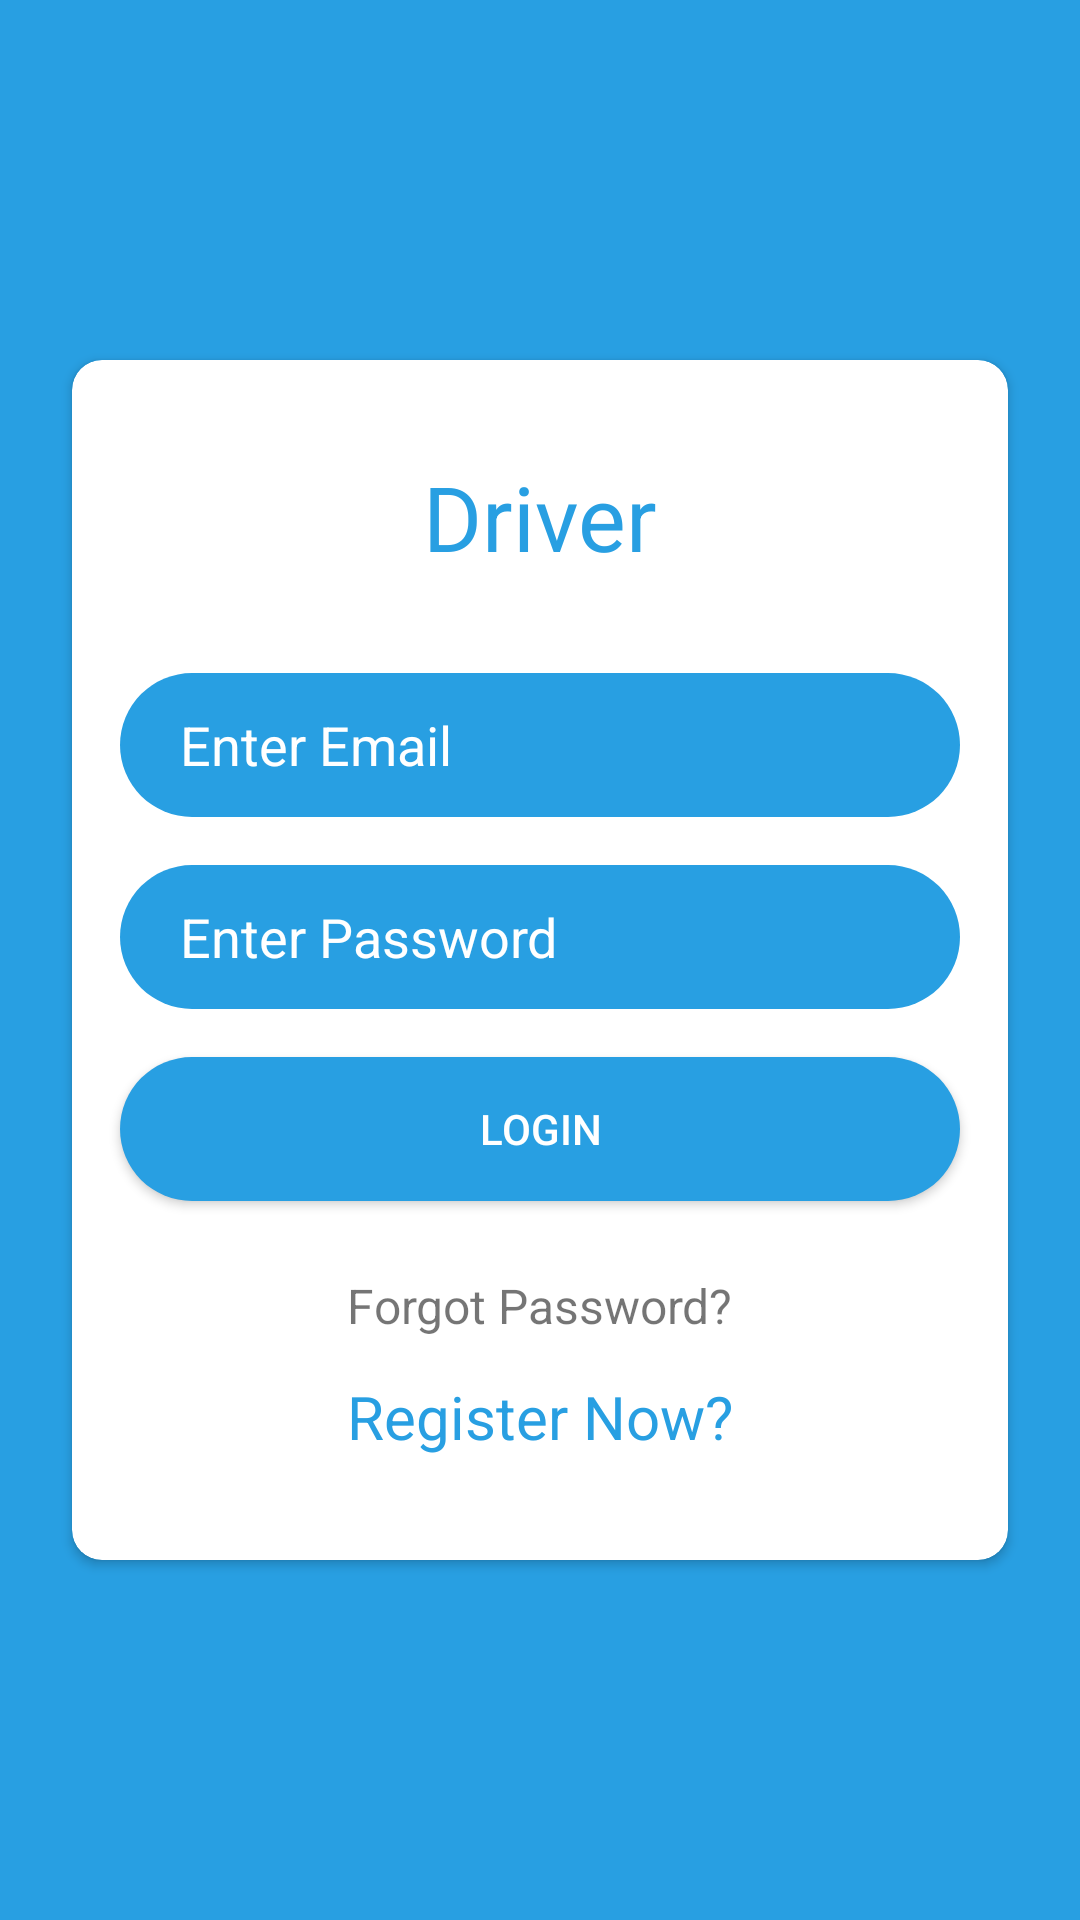

Reconstruct the res/layout file that produces this screen, plus the resources it refers to.
<!-- AndroidManifest.xml: application theme Theme.PickAndDrop -->
<!-- res/layout/fragment_driver_login.xml -->
<?xml version="1.0" encoding="utf-8"?>
<androidx.constraintlayout.widget.ConstraintLayout xmlns:android="http://schemas.android.com/apk/res/android"
    xmlns:tools="http://schemas.android.com/tools"
    android:layout_width="match_parent"
    android:layout_height="match_parent"
    xmlns:app="http://schemas.android.com/apk/res-auto"
    tools:context=".Driver.DriverLoginFragment"
    android:background="@color/purple_700">


    <androidx.cardview.widget.CardView
        android:id="@+id/cardView"
        android:layout_width="match_parent"
        android:layout_height="400dp"
        android:layout_marginStart="24dp"
        android:layout_marginEnd="24dp"
        app:cardCornerRadius="10dp"
        app:layout_constraintBottom_toBottomOf="parent"
        app:layout_constraintEnd_toEndOf="parent"
        app:layout_constraintStart_toStartOf="parent"
        app:layout_constraintTop_toTopOf="parent">

        <androidx.constraintlayout.widget.ConstraintLayout
            android:layout_width="match_parent"
            android:layout_height="match_parent">

            <TextView
                android:id="@+id/logo"
                android:layout_width="match_parent"
                android:layout_height="wrap_content"
                android:layout_marginTop="32dp"
                android:gravity="center"
                android:text="Driver"
                android:textColor="@color/purple_700"
                android:textSize="30dp"
                app:layout_constraintEnd_toEndOf="parent"
                app:layout_constraintStart_toStartOf="parent"
                app:layout_constraintTop_toTopOf="parent" />

            <EditText
                android:id="@+id/username"
                android:layout_width="0dp"
                android:layout_height="wrap_content"
                android:layout_marginStart="16dp"
                android:layout_marginTop="32dp"
                android:layout_marginEnd="16dp"
                android:background="@drawable/edittext_bg"
                android:ems="10"
                android:hint="Enter Email"
                android:inputType="textPersonName"
                android:minHeight="48dp"
                android:paddingLeft="20dp"
                android:paddingTop="10dp"
                android:paddingRight="10dp"
                android:paddingBottom="10dp"
                android:textColor="@color/white"
                android:textColorHint="@color/white"
                app:layout_constraintEnd_toEndOf="parent"
                app:layout_constraintHorizontal_bias="0.0"
                app:layout_constraintStart_toStartOf="parent"
                app:layout_constraintTop_toBottomOf="@+id/logo" />

            <EditText
                android:id="@+id/password"
                android:layout_width="0dp"
                android:layout_height="wrap_content"
                android:layout_marginTop="16dp"
                android:background="@drawable/edittext_bg"
                android:ems="10"
                android:hint="Enter Password"
                android:inputType="textPassword"
                android:minHeight="48dp"
                android:paddingLeft="20dp"
                android:paddingTop="10dp"
                android:paddingRight="10dp"
                android:paddingBottom="10dp"
                android:textColor="@color/white"
                android:textColorHint="@color/white"
                app:layout_constraintEnd_toEndOf="@+id/username"
                app:layout_constraintStart_toStartOf="@+id/username"
                app:layout_constraintTop_toBottomOf="@+id/username" />

            <Button
                android:id="@+id/btnLogin"
                android:layout_width="0dp"
                android:layout_height="wrap_content"
                android:layout_marginTop="16dp"
                android:background="@drawable/edittext_bg"
                android:text="Login"
                android:textColor="@color/white"
                app:layout_constraintEnd_toEndOf="@+id/password"
                app:layout_constraintStart_toStartOf="@+id/password"
                app:layout_constraintTop_toBottomOf="@+id/password" />

            <TextView
                android:id="@+id/registerTv"
                android:layout_width="wrap_content"
                android:layout_height="wrap_content"
                android:text="Register Now?"
                android:textColor="@color/purple_700"
                android:textSize="20sp"
                app:layout_constraintBottom_toBottomOf="parent"
                app:layout_constraintEnd_toEndOf="parent"
                app:layout_constraintStart_toStartOf="parent"
                app:layout_constraintTop_toBottomOf="@+id/btnLogin"
                app:layout_constraintVertical_bias="0.63" />

            <TextView
                android:id="@+id/forgotPasswordTv"
                android:layout_width="wrap_content"
                android:layout_height="wrap_content"
                android:layout_marginTop="24dp"
                android:text="Forgot Password?"
                android:textSize="16sp"
                app:layout_constraintEnd_toEndOf="parent"
                app:layout_constraintStart_toStartOf="parent"
                app:layout_constraintTop_toBottomOf="@+id/btnLogin" />

        </androidx.constraintlayout.widget.ConstraintLayout>

    </androidx.cardview.widget.CardView>

    <ImageView
        android:id="@+id/fingerPrintIv"
        android:layout_width="80dp"
        android:layout_height="80dp"
        android:padding="10dp"
        android:visibility="gone"
        android:background="@drawable/finger_bg"
        android:src="@drawable/ic_baseline_fingerprint_24"
        app:layout_constraintBottom_toTopOf="@+id/cardView"
        app:layout_constraintEnd_toEndOf="parent"
        app:layout_constraintStart_toStartOf="parent"
        app:layout_constraintTop_toTopOf="parent" />

</androidx.constraintlayout.widget.ConstraintLayout>
<!-- resources referenced by this layout -->
<resources>
  <color name="purple_700">#289FE2</color>
  <color name="white">#FFFFFFFF</color>
  <!-- drawable edittext_bg (drawable) -->
  <?xml version="1.0" encoding="utf-8"?>
  <selector xmlns:android="http://schemas.android.com/apk/res/android">
      <item>
          <shape>
              <solid android:color="@color/purple_700"/>
              <corners android:radius="40dp"/>
          </shape>
      </item>
  </selector>
  <!-- drawable finger_bg (drawable) -->
  <?xml version="1.0" encoding="utf-8"?>
  <selector xmlns:android="http://schemas.android.com/apk/res/android">
      <item>
          <shape>
             <corners android:radius="20dp" />
  
              <stroke android:color="@color/white" android:width="2dp"/>
          </shape>
      </item>
  </selector>
  <style name="Theme.PickAndDrop" parent="Theme.Design.Light.NoActionBar">
          
          <item name="colorPrimary">@color/purple_500</item>
          <item name="colorPrimaryVariant">@color/purple_700</item>
          <item name="colorOnPrimary">@color/white</item>
          
          <item name="colorSecondary">@color/teal_200</item>
          <item name="colorSecondaryVariant">@color/teal_700</item>
          <item name="colorOnSecondary">@color/black</item>
          
          <item name="android:statusBarColor" tools:targetApi="l">?attr/colorPrimaryVariant</item>
          
      </style>
  <color name="purple_500">#289FE2</color>
  <color name="teal_200">#FF03DAC5</color>
  <color name="teal_700">#FF018786</color>
  <color name="black">#FF000000</color>
</resources>
